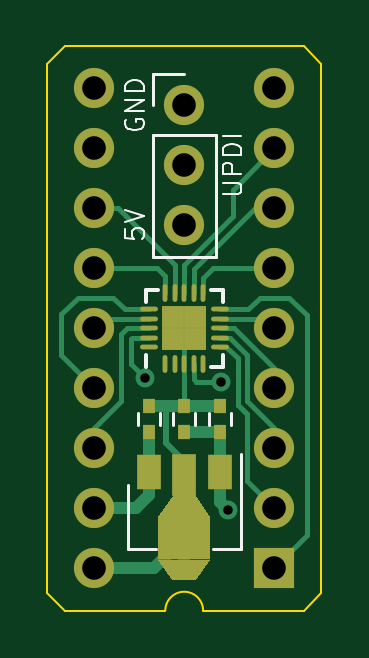
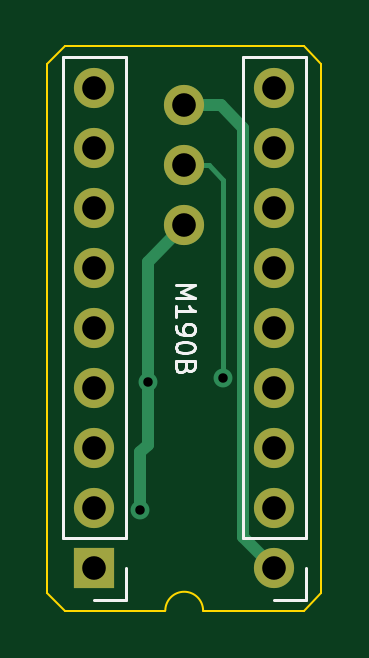
Circuit board: 11 layer files. Board 11.6 x 23.9 mm.
- bottom_copper: M190B-B_Cu.gbl (2885 bytes)
- bottom_mask: M190B-B_Mask.gbs (1163 bytes)
- paste: M190B-B_Paste.gbp (456 bytes)
- bottom_silk: M190B-B_SilkS.gbo (3790 bytes)
- outline: M190B-Edge_Cuts.gm1 (1030 bytes)
- top_copper: M190B-F_Cu.gtl (9769 bytes)
- top_mask: M190B-F_Mask.gts (2705 bytes)
- paste: M190B-F_Paste.gtp (1998 bytes)
- top_silk: M190B-F_SilkS.gto (6356 bytes)
- drill: M190B-NPTH.drl (273 bytes)
- drill: M190B-PTH.drl (668 bytes)

=== bottom_copper: M190B-B_Cu.gbl ===
%TF.GenerationSoftware,KiCad,Pcbnew,(5.1.7)-1*%
%TF.CreationDate,2022-11-29T10:47:03+01:00*%
%TF.ProjectId,M190B,4d313930-422e-46b6-9963-61645f706362,rev?*%
%TF.SameCoordinates,Original*%
%TF.FileFunction,Copper,L2,Bot*%
%TF.FilePolarity,Positive*%
%FSLAX46Y46*%
G04 Gerber Fmt 4.6, Leading zero omitted, Abs format (unit mm)*
G04 Created by KiCad (PCBNEW (5.1.7)-1) date 2022-11-29 10:47:03*
%MOMM*%
%LPD*%
G01*
G04 APERTURE LIST*
%TA.AperFunction,ComponentPad*%
%ADD10C,1.700000*%
%TD*%
%TA.AperFunction,ComponentPad*%
%ADD11O,1.700000X1.700000*%
%TD*%
%TA.AperFunction,ComponentPad*%
%ADD12R,1.700000X1.700000*%
%TD*%
%TA.AperFunction,ViaPad*%
%ADD13C,0.800000*%
%TD*%
%TA.AperFunction,Conductor*%
%ADD14C,0.500000*%
%TD*%
%TA.AperFunction,Conductor*%
%ADD15C,0.200000*%
%TD*%
G04 APERTURE END LIST*
D10*
%TO.P,J4,1*%
%TO.N,GND*%
X107950000Y-115000000D03*
D11*
%TO.P,J4,2*%
%TO.N,UPDI*%
X107950000Y-117540000D03*
%TO.P,J4,3*%
%TO.N,+5V*%
X107950000Y-120080000D03*
%TD*%
D12*
%TO.P,J5,1*%
%TO.N,IC3101_P1*%
X111760000Y-134600000D03*
D11*
%TO.P,J5,2*%
%TO.N,IC3101_P2*%
X111760000Y-132060000D03*
%TO.P,J5,3*%
%TO.N,IC3101_P3*%
X111760000Y-129520000D03*
%TO.P,J5,4*%
%TO.N,IC3101_P4*%
X111760000Y-126980000D03*
%TO.P,J5,5*%
%TO.N,IC3101_P5*%
X111760000Y-124440000D03*
%TO.P,J5,6*%
%TO.N,IC3101_P6*%
X111760000Y-121900000D03*
%TO.P,J5,7*%
%TO.N,IC3101_P7*%
X111760000Y-119360000D03*
%TO.P,J5,8*%
%TO.N,IC3101_P8*%
X111760000Y-116820000D03*
%TO.P,J5,9*%
%TO.N,Net-(J5-Pad9)*%
X111760000Y-114280000D03*
%TD*%
D10*
%TO.P,J3,1*%
%TO.N,GND*%
X104140000Y-134600000D03*
D11*
%TO.P,J3,2*%
%TO.N,+12V*%
X104140000Y-132060000D03*
%TO.P,J3,3*%
%TO.N,IC3101_P16*%
X104140000Y-129520000D03*
%TO.P,J3,4*%
%TO.N,IC3101_P15*%
X104140000Y-126980000D03*
%TO.P,J3,5*%
%TO.N,IC3101_P14*%
X104140000Y-124440000D03*
%TO.P,J3,6*%
%TO.N,IC3101_P13*%
X104140000Y-121900000D03*
%TO.P,J3,7*%
%TO.N,IC3101_P12*%
X104140000Y-119360000D03*
%TO.P,J3,8*%
%TO.N,Net-(J3-Pad8)*%
X104140000Y-116820000D03*
%TO.P,J3,9*%
%TO.N,Net-(J3-Pad9)*%
X104140000Y-114280000D03*
%TD*%
D13*
%TO.N,+5V*%
X109500000Y-126700000D03*
X109800000Y-132150000D03*
%TO.N,UPDI*%
X106300000Y-126550000D03*
%TD*%
D14*
%TO.N,+5V*%
X109500000Y-121630000D02*
X107950000Y-120080000D01*
X109500000Y-126700000D02*
X109500000Y-121630000D01*
X109500000Y-129400000D02*
X109800000Y-129700000D01*
X109500000Y-126700000D02*
X109500000Y-129400000D01*
X109800000Y-132150000D02*
X109800000Y-129700000D01*
%TO.N,GND*%
X104140000Y-134600000D02*
X105440001Y-133299999D01*
X105440001Y-133299999D02*
X105440001Y-115959999D01*
X106400000Y-115000000D02*
X107950000Y-115000000D01*
X105440001Y-115959999D02*
X106400000Y-115000000D01*
D15*
%TO.N,UPDI*%
X106300000Y-126550000D02*
X106300000Y-118400000D01*
X107950000Y-117540000D02*
X106910000Y-117540000D01*
X106300000Y-118150000D02*
X106300000Y-118400000D01*
X106910000Y-117540000D02*
X106300000Y-118150000D01*
%TD*%
M02*

=== bottom_mask: M190B-B_Mask.gbs ===
%TF.GenerationSoftware,KiCad,Pcbnew,(5.1.7)-1*%
%TF.CreationDate,2022-11-29T10:47:03+01:00*%
%TF.ProjectId,M190B,4d313930-422e-46b6-9963-61645f706362,rev?*%
%TF.SameCoordinates,Original*%
%TF.FileFunction,Soldermask,Bot*%
%TF.FilePolarity,Negative*%
%FSLAX46Y46*%
G04 Gerber Fmt 4.6, Leading zero omitted, Abs format (unit mm)*
G04 Created by KiCad (PCBNEW (5.1.7)-1) date 2022-11-29 10:47:03*
%MOMM*%
%LPD*%
G01*
G04 APERTURE LIST*
%ADD10C,1.700000*%
%ADD11O,1.700000X1.700000*%
%ADD12R,1.700000X1.700000*%
G04 APERTURE END LIST*
D10*
%TO.C,J4*%
X107950000Y-115000000D03*
D11*
X107950000Y-117540000D03*
X107950000Y-120080000D03*
%TD*%
D12*
%TO.C,J5*%
X111760000Y-134600000D03*
D11*
X111760000Y-132060000D03*
X111760000Y-129520000D03*
X111760000Y-126980000D03*
X111760000Y-124440000D03*
X111760000Y-121900000D03*
X111760000Y-119360000D03*
X111760000Y-116820000D03*
X111760000Y-114280000D03*
%TD*%
D10*
%TO.C,J3*%
X104140000Y-134600000D03*
D11*
X104140000Y-132060000D03*
X104140000Y-129520000D03*
X104140000Y-126980000D03*
X104140000Y-124440000D03*
X104140000Y-121900000D03*
X104140000Y-119360000D03*
X104140000Y-116820000D03*
X104140000Y-114280000D03*
%TD*%
M02*

=== paste: M190B-B_Paste.gbp ===
%TF.GenerationSoftware,KiCad,Pcbnew,(5.1.7)-1*%
%TF.CreationDate,2022-11-29T10:47:03+01:00*%
%TF.ProjectId,M190B,4d313930-422e-46b6-9963-61645f706362,rev?*%
%TF.SameCoordinates,Original*%
%TF.FileFunction,Paste,Bot*%
%TF.FilePolarity,Positive*%
%FSLAX46Y46*%
G04 Gerber Fmt 4.6, Leading zero omitted, Abs format (unit mm)*
G04 Created by KiCad (PCBNEW (5.1.7)-1) date 2022-11-29 10:47:03*
%MOMM*%
%LPD*%
G01*
G04 APERTURE LIST*
G04 APERTURE END LIST*
M02*

=== bottom_silk: M190B-B_SilkS.gbo ===
%TF.GenerationSoftware,KiCad,Pcbnew,(5.1.7)-1*%
%TF.CreationDate,2022-11-29T10:47:03+01:00*%
%TF.ProjectId,M190B,4d313930-422e-46b6-9963-61645f706362,rev?*%
%TF.SameCoordinates,Original*%
%TF.FileFunction,Legend,Bot*%
%TF.FilePolarity,Positive*%
%FSLAX46Y46*%
G04 Gerber Fmt 4.6, Leading zero omitted, Abs format (unit mm)*
G04 Created by KiCad (PCBNEW (5.1.7)-1) date 2022-11-29 10:47:03*
%MOMM*%
%LPD*%
G01*
G04 APERTURE LIST*
%ADD10C,0.125000*%
%ADD11C,0.120000*%
%ADD12C,1.700000*%
%ADD13O,1.700000X1.700000*%
%ADD14R,1.700000X1.700000*%
G04 APERTURE END LIST*
D10*
X108311904Y-122630476D02*
X107511904Y-122630476D01*
X108083333Y-122897142D01*
X107511904Y-123163809D01*
X108311904Y-123163809D01*
X108311904Y-123963809D02*
X108311904Y-123506666D01*
X108311904Y-123735238D02*
X107511904Y-123735238D01*
X107626190Y-123659047D01*
X107702380Y-123582857D01*
X107740476Y-123506666D01*
X108311904Y-124344761D02*
X108311904Y-124497142D01*
X108273809Y-124573333D01*
X108235714Y-124611428D01*
X108121428Y-124687619D01*
X107969047Y-124725714D01*
X107664285Y-124725714D01*
X107588095Y-124687619D01*
X107550000Y-124649523D01*
X107511904Y-124573333D01*
X107511904Y-124420952D01*
X107550000Y-124344761D01*
X107588095Y-124306666D01*
X107664285Y-124268571D01*
X107854761Y-124268571D01*
X107930952Y-124306666D01*
X107969047Y-124344761D01*
X108007142Y-124420952D01*
X108007142Y-124573333D01*
X107969047Y-124649523D01*
X107930952Y-124687619D01*
X107854761Y-124725714D01*
X107511904Y-125220952D02*
X107511904Y-125297142D01*
X107550000Y-125373333D01*
X107588095Y-125411428D01*
X107664285Y-125449523D01*
X107816666Y-125487619D01*
X108007142Y-125487619D01*
X108159523Y-125449523D01*
X108235714Y-125411428D01*
X108273809Y-125373333D01*
X108311904Y-125297142D01*
X108311904Y-125220952D01*
X108273809Y-125144761D01*
X108235714Y-125106666D01*
X108159523Y-125068571D01*
X108007142Y-125030476D01*
X107816666Y-125030476D01*
X107664285Y-125068571D01*
X107588095Y-125106666D01*
X107550000Y-125144761D01*
X107511904Y-125220952D01*
X107892857Y-126097142D02*
X107930952Y-126211428D01*
X107969047Y-126249523D01*
X108045238Y-126287619D01*
X108159523Y-126287619D01*
X108235714Y-126249523D01*
X108273809Y-126211428D01*
X108311904Y-126135238D01*
X108311904Y-125830476D01*
X107511904Y-125830476D01*
X107511904Y-126097142D01*
X107550000Y-126173333D01*
X107588095Y-126211428D01*
X107664285Y-126249523D01*
X107740476Y-126249523D01*
X107816666Y-126211428D01*
X107854761Y-126173333D01*
X107892857Y-126097142D01*
X107892857Y-125830476D01*
D11*
%TO.C,J5*%
X110430000Y-135930000D02*
X111760000Y-135930000D01*
X110430000Y-134600000D02*
X110430000Y-135930000D01*
X110430000Y-133330000D02*
X113090000Y-133330000D01*
X113090000Y-133330000D02*
X113090000Y-112950000D01*
X110430000Y-133330000D02*
X110430000Y-112950000D01*
X110430000Y-112950000D02*
X113090000Y-112950000D01*
%TO.C,J3*%
X102810000Y-135930000D02*
X104140000Y-135930000D01*
X102810000Y-134600000D02*
X102810000Y-135930000D01*
X102810000Y-133330000D02*
X105470000Y-133330000D01*
X105470000Y-133330000D02*
X105470000Y-112950000D01*
X102810000Y-133330000D02*
X102810000Y-112950000D01*
X102810000Y-112950000D02*
X105470000Y-112950000D01*
%TD*%
%LPC*%
D12*
%TO.C,J4*%
X107950000Y-115000000D03*
D13*
X107950000Y-117540000D03*
X107950000Y-120080000D03*
%TD*%
D14*
%TO.C,J5*%
X111760000Y-134600000D03*
D13*
X111760000Y-132060000D03*
X111760000Y-129520000D03*
X111760000Y-126980000D03*
X111760000Y-124440000D03*
X111760000Y-121900000D03*
X111760000Y-119360000D03*
X111760000Y-116820000D03*
X111760000Y-114280000D03*
%TD*%
D12*
%TO.C,J3*%
X104140000Y-134600000D03*
D13*
X104140000Y-132060000D03*
X104140000Y-129520000D03*
X104140000Y-126980000D03*
X104140000Y-124440000D03*
X104140000Y-121900000D03*
X104140000Y-119360000D03*
X104140000Y-116820000D03*
X104140000Y-114280000D03*
%TD*%
M02*

=== outline: M190B-Edge_Cuts.gm1 ===
%TF.GenerationSoftware,KiCad,Pcbnew,(5.1.7)-1*%
%TF.CreationDate,2022-11-29T10:47:03+01:00*%
%TF.ProjectId,M190B,4d313930-422e-46b6-9963-61645f706362,rev?*%
%TF.SameCoordinates,Original*%
%TF.FileFunction,Profile,NP*%
%FSLAX46Y46*%
G04 Gerber Fmt 4.6, Leading zero omitted, Abs format (unit mm)*
G04 Created by KiCad (PCBNEW (5.1.7)-1) date 2022-11-29 10:47:03*
%MOMM*%
%LPD*%
G01*
G04 APERTURE LIST*
%TA.AperFunction,Profile*%
%ADD10C,0.100000*%
%TD*%
G04 APERTURE END LIST*
D10*
X113010000Y-136400000D02*
X108750000Y-136400000D01*
X113760000Y-113250000D02*
X113010000Y-112500000D01*
X102890000Y-136400000D02*
X102140000Y-135650000D01*
X113010000Y-136400000D02*
X113760000Y-135650000D01*
X102890000Y-112500000D02*
X102140000Y-113250000D01*
X107150000Y-136400000D02*
G75*
G02*
X108750000Y-136400000I800000J0D01*
G01*
X102890000Y-112500000D02*
X113010000Y-112500000D01*
X113760000Y-113250000D02*
X113760000Y-135650000D01*
X102140000Y-135650000D02*
X102140000Y-113250000D01*
X107150000Y-136400000D02*
X102890000Y-136400000D01*
M02*

=== top_copper: M190B-F_Cu.gtl (9769 bytes, source omitted) ===
=== top_mask: M190B-F_Mask.gts ===
%TF.GenerationSoftware,KiCad,Pcbnew,(5.1.7)-1*%
%TF.CreationDate,2022-11-29T10:47:03+01:00*%
%TF.ProjectId,M190B,4d313930-422e-46b6-9963-61645f706362,rev?*%
%TF.SameCoordinates,Original*%
%TF.FileFunction,Soldermask,Top*%
%TF.FilePolarity,Negative*%
%FSLAX46Y46*%
G04 Gerber Fmt 4.6, Leading zero omitted, Abs format (unit mm)*
G04 Created by KiCad (PCBNEW (5.1.7)-1) date 2022-11-29 10:47:03*
%MOMM*%
%LPD*%
G01*
G04 APERTURE LIST*
%ADD10C,1.700000*%
%ADD11O,1.700000X1.700000*%
%ADD12R,1.700000X1.700000*%
%ADD13C,0.100000*%
%ADD14R,1.000000X1.500000*%
%ADD15R,1.000000X1.800000*%
%ADD16R,2.200000X1.840000*%
%ADD17O,0.200000X0.750000*%
%ADD18O,0.750000X0.200000*%
%ADD19R,0.925000X0.925000*%
%ADD20R,0.500000X0.600000*%
G04 APERTURE END LIST*
D10*
%TO.C,J4*%
X107950000Y-115000000D03*
D11*
X107950000Y-117540000D03*
X107950000Y-120080000D03*
%TD*%
D12*
%TO.C,J5*%
X111760000Y-134600000D03*
D11*
X111760000Y-132060000D03*
X111760000Y-129520000D03*
X111760000Y-126980000D03*
X111760000Y-124440000D03*
X111760000Y-121900000D03*
X111760000Y-119360000D03*
X111760000Y-116820000D03*
X111760000Y-114280000D03*
%TD*%
D10*
%TO.C,J3*%
X104140000Y-134600000D03*
D11*
X104140000Y-132060000D03*
X104140000Y-129520000D03*
X104140000Y-126980000D03*
X104140000Y-124440000D03*
X104140000Y-121900000D03*
X104140000Y-119360000D03*
X104140000Y-116820000D03*
X104140000Y-114280000D03*
%TD*%
D13*
%TO.C,U101*%
G36*
X109050000Y-134242000D02*
G01*
X108450000Y-135092000D01*
X107450000Y-135092000D01*
X106850000Y-134242000D01*
X109050000Y-134242000D01*
G37*
D14*
X109450000Y-130520000D03*
D15*
X107950000Y-130666500D03*
D14*
X106450000Y-130520000D03*
D16*
X107950000Y-133333500D03*
D13*
G36*
X106850000Y-132423800D02*
G01*
X107550000Y-131423800D01*
X108350000Y-131423800D01*
X109050000Y-132423800D01*
X106850000Y-132423800D01*
G37*
%TD*%
D17*
%TO.C,U1*%
X107150000Y-125950000D03*
X107550000Y-125950000D03*
X107950000Y-125950000D03*
X108350000Y-125950000D03*
X108750000Y-125950000D03*
D18*
X109450000Y-125250000D03*
X109450000Y-124850000D03*
X109450000Y-124450000D03*
X109450000Y-124050000D03*
X109450000Y-123650000D03*
D17*
X108750000Y-122950000D03*
X108350000Y-122950000D03*
X107950000Y-122950000D03*
X107550000Y-122950000D03*
X107150000Y-122950000D03*
D18*
X106450000Y-123650000D03*
X106450000Y-124050000D03*
X106450000Y-124450000D03*
X106450000Y-124850000D03*
X106450000Y-125250000D03*
D19*
X108412500Y-123987500D03*
X107487500Y-123987500D03*
X108412500Y-124912500D03*
X107487500Y-124912500D03*
%TD*%
D20*
%TO.C,C103*%
X107950000Y-128850000D03*
X107950000Y-127750000D03*
%TD*%
%TO.C,C102*%
X109450000Y-128850000D03*
X109450000Y-127750000D03*
%TD*%
%TO.C,C101*%
X106450000Y-128850000D03*
X106450000Y-127750000D03*
%TD*%
M02*

=== paste: M190B-F_Paste.gtp ===
%TF.GenerationSoftware,KiCad,Pcbnew,(5.1.7)-1*%
%TF.CreationDate,2022-11-29T10:47:03+01:00*%
%TF.ProjectId,M190B,4d313930-422e-46b6-9963-61645f706362,rev?*%
%TF.SameCoordinates,Original*%
%TF.FileFunction,Paste,Top*%
%TF.FilePolarity,Positive*%
%FSLAX46Y46*%
G04 Gerber Fmt 4.6, Leading zero omitted, Abs format (unit mm)*
G04 Created by KiCad (PCBNEW (5.1.7)-1) date 2022-11-29 10:47:03*
%MOMM*%
%LPD*%
G01*
G04 APERTURE LIST*
%ADD10C,0.100000*%
%ADD11R,1.000000X1.500000*%
%ADD12R,1.000000X1.800000*%
%ADD13R,2.200000X1.840000*%
%ADD14O,0.200000X0.750000*%
%ADD15O,0.750000X0.200000*%
%ADD16R,0.555000X0.555000*%
%ADD17R,0.500000X0.600000*%
G04 APERTURE END LIST*
D10*
%TO.C,U101*%
G36*
X109050000Y-134242000D02*
G01*
X108450000Y-135092000D01*
X107450000Y-135092000D01*
X106850000Y-134242000D01*
X109050000Y-134242000D01*
G37*
D11*
X109450000Y-130520000D03*
D12*
X107950000Y-130666500D03*
D11*
X106450000Y-130520000D03*
D13*
X107950000Y-133333500D03*
D10*
G36*
X106850000Y-132423800D02*
G01*
X107550000Y-131423800D01*
X108350000Y-131423800D01*
X109050000Y-132423800D01*
X106850000Y-132423800D01*
G37*
%TD*%
D14*
%TO.C,U1*%
X107150000Y-125950000D03*
X107550000Y-125950000D03*
X107950000Y-125950000D03*
X108350000Y-125950000D03*
X108750000Y-125950000D03*
D15*
X109450000Y-125250000D03*
X109450000Y-124850000D03*
X109450000Y-124450000D03*
X109450000Y-124050000D03*
X109450000Y-123650000D03*
D14*
X108750000Y-122950000D03*
X108350000Y-122950000D03*
X107950000Y-122950000D03*
X107550000Y-122950000D03*
X107150000Y-122950000D03*
D15*
X106450000Y-123650000D03*
X106450000Y-124050000D03*
X106450000Y-124450000D03*
X106450000Y-124850000D03*
X106450000Y-125250000D03*
D16*
X108412500Y-123987500D03*
X107487500Y-123987500D03*
X108412500Y-124912500D03*
X107487500Y-124912500D03*
%TD*%
D17*
%TO.C,C103*%
X107950000Y-128850000D03*
X107950000Y-127750000D03*
%TD*%
%TO.C,C102*%
X109450000Y-128850000D03*
X109450000Y-127750000D03*
%TD*%
%TO.C,C101*%
X106450000Y-128850000D03*
X106450000Y-127750000D03*
%TD*%
M02*

=== top_silk: M190B-F_SilkS.gto ===
%TF.GenerationSoftware,KiCad,Pcbnew,(5.1.7)-1*%
%TF.CreationDate,2022-11-29T10:47:03+01:00*%
%TF.ProjectId,M190B,4d313930-422e-46b6-9963-61645f706362,rev?*%
%TF.SameCoordinates,Original*%
%TF.FileFunction,Legend,Top*%
%TF.FilePolarity,Positive*%
%FSLAX46Y46*%
G04 Gerber Fmt 4.6, Leading zero omitted, Abs format (unit mm)*
G04 Created by KiCad (PCBNEW (5.1.7)-1) date 2022-11-29 10:47:03*
%MOMM*%
%LPD*%
G01*
G04 APERTURE LIST*
%ADD10C,0.100000*%
%ADD11C,0.120000*%
%ADD12C,0.150000*%
%ADD13C,1.700000*%
%ADD14O,1.700000X1.700000*%
%ADD15R,1.700000X1.700000*%
%ADD16R,1.000000X1.500000*%
%ADD17R,1.000000X1.800000*%
%ADD18R,2.200000X1.840000*%
%ADD19O,0.200000X0.750000*%
%ADD20O,0.750000X0.200000*%
%ADD21R,0.925000X0.925000*%
%ADD22R,0.500000X0.600000*%
G04 APERTURE END LIST*
D10*
X105451904Y-120232380D02*
X105451904Y-120613333D01*
X105832857Y-120651428D01*
X105794761Y-120613333D01*
X105756666Y-120537142D01*
X105756666Y-120346666D01*
X105794761Y-120270476D01*
X105832857Y-120232380D01*
X105909047Y-120194285D01*
X106099523Y-120194285D01*
X106175714Y-120232380D01*
X106213809Y-120270476D01*
X106251904Y-120346666D01*
X106251904Y-120537142D01*
X106213809Y-120613333D01*
X106175714Y-120651428D01*
X105451904Y-119965714D02*
X106251904Y-119699047D01*
X105451904Y-119432380D01*
X105490000Y-115609523D02*
X105451904Y-115685714D01*
X105451904Y-115800000D01*
X105490000Y-115914285D01*
X105566190Y-115990476D01*
X105642380Y-116028571D01*
X105794761Y-116066666D01*
X105909047Y-116066666D01*
X106061428Y-116028571D01*
X106137619Y-115990476D01*
X106213809Y-115914285D01*
X106251904Y-115800000D01*
X106251904Y-115723809D01*
X106213809Y-115609523D01*
X106175714Y-115571428D01*
X105909047Y-115571428D01*
X105909047Y-115723809D01*
X106251904Y-115228571D02*
X105451904Y-115228571D01*
X106251904Y-114771428D01*
X105451904Y-114771428D01*
X106251904Y-114390476D02*
X105451904Y-114390476D01*
X105451904Y-114200000D01*
X105490000Y-114085714D01*
X105566190Y-114009523D01*
X105642380Y-113971428D01*
X105794761Y-113933333D01*
X105909047Y-113933333D01*
X106061428Y-113971428D01*
X106137619Y-114009523D01*
X106213809Y-114085714D01*
X106251904Y-114200000D01*
X106251904Y-114390476D01*
X109571904Y-118759047D02*
X110219523Y-118759047D01*
X110295714Y-118720952D01*
X110333809Y-118682857D01*
X110371904Y-118606666D01*
X110371904Y-118454285D01*
X110333809Y-118378095D01*
X110295714Y-118340000D01*
X110219523Y-118301904D01*
X109571904Y-118301904D01*
X110371904Y-117920952D02*
X109571904Y-117920952D01*
X109571904Y-117616190D01*
X109610000Y-117540000D01*
X109648095Y-117501904D01*
X109724285Y-117463809D01*
X109838571Y-117463809D01*
X109914761Y-117501904D01*
X109952857Y-117540000D01*
X109990952Y-117616190D01*
X109990952Y-117920952D01*
X110371904Y-117120952D02*
X109571904Y-117120952D01*
X109571904Y-116930476D01*
X109610000Y-116816190D01*
X109686190Y-116740000D01*
X109762380Y-116701904D01*
X109914761Y-116663809D01*
X110029047Y-116663809D01*
X110181428Y-116701904D01*
X110257619Y-116740000D01*
X110333809Y-116816190D01*
X110371904Y-116930476D01*
X110371904Y-117120952D01*
X110371904Y-116320952D02*
X109571904Y-116320952D01*
D11*
%TO.C,J4*%
X106620000Y-113670000D02*
X107950000Y-113670000D01*
X106620000Y-115000000D02*
X106620000Y-113670000D01*
X106620000Y-116270000D02*
X109280000Y-116270000D01*
X109280000Y-116270000D02*
X109280000Y-121410000D01*
X106620000Y-116270000D02*
X106620000Y-121410000D01*
X106620000Y-121410000D02*
X109280000Y-121410000D01*
%TO.C,U101*%
X106750000Y-133780000D02*
X105550000Y-133780000D01*
X105550000Y-133780000D02*
X105550000Y-131080000D01*
X110350000Y-129780000D02*
X110350000Y-133780000D01*
X110350000Y-133780000D02*
X109150000Y-133780000D01*
D12*
%TO.C,U1*%
X106325000Y-122825000D02*
X106325000Y-123325000D01*
X109575000Y-122825000D02*
X109575000Y-123325000D01*
X109575000Y-126075000D02*
X109575000Y-125575000D01*
X106325000Y-126075000D02*
X106325000Y-125575000D01*
X109575000Y-122825000D02*
X109075000Y-122825000D01*
X109575000Y-126075000D02*
X109075000Y-126075000D01*
X106325000Y-122825000D02*
X106825000Y-122825000D01*
D11*
%TO.C,C103*%
X107480000Y-128050000D02*
X107480000Y-128550000D01*
X108420000Y-128550000D02*
X108420000Y-128050000D01*
%TO.C,C102*%
X108980000Y-128050000D02*
X108980000Y-128550000D01*
X109920000Y-128550000D02*
X109920000Y-128050000D01*
%TO.C,C101*%
X105980000Y-128050000D02*
X105980000Y-128550000D01*
X106920000Y-128550000D02*
X106920000Y-128050000D01*
%TD*%
%LPC*%
D13*
%TO.C,J4*%
X107950000Y-115000000D03*
D14*
X107950000Y-117540000D03*
X107950000Y-120080000D03*
%TD*%
D15*
%TO.C,J5*%
X111760000Y-134600000D03*
D14*
X111760000Y-132060000D03*
X111760000Y-129520000D03*
X111760000Y-126980000D03*
X111760000Y-124440000D03*
X111760000Y-121900000D03*
X111760000Y-119360000D03*
X111760000Y-116820000D03*
X111760000Y-114280000D03*
%TD*%
D13*
%TO.C,J3*%
X104140000Y-134600000D03*
D14*
X104140000Y-132060000D03*
X104140000Y-129520000D03*
X104140000Y-126980000D03*
X104140000Y-124440000D03*
X104140000Y-121900000D03*
X104140000Y-119360000D03*
X104140000Y-116820000D03*
X104140000Y-114280000D03*
%TD*%
D10*
%TO.C,U101*%
G36*
X109050000Y-134242000D02*
G01*
X108450000Y-135092000D01*
X107450000Y-135092000D01*
X106850000Y-134242000D01*
X109050000Y-134242000D01*
G37*
D16*
X109450000Y-130520000D03*
D17*
X107950000Y-130666500D03*
D16*
X106450000Y-130520000D03*
D18*
X107950000Y-133333500D03*
D10*
G36*
X106850000Y-132423800D02*
G01*
X107550000Y-131423800D01*
X108350000Y-131423800D01*
X109050000Y-132423800D01*
X106850000Y-132423800D01*
G37*
%TD*%
D19*
%TO.C,U1*%
X107150000Y-125950000D03*
X107550000Y-125950000D03*
X107950000Y-125950000D03*
X108350000Y-125950000D03*
X108750000Y-125950000D03*
D20*
X109450000Y-125250000D03*
X109450000Y-124850000D03*
X109450000Y-124450000D03*
X109450000Y-124050000D03*
X109450000Y-123650000D03*
D19*
X108750000Y-122950000D03*
X108350000Y-122950000D03*
X107950000Y-122950000D03*
X107550000Y-122950000D03*
X107150000Y-122950000D03*
D20*
X106450000Y-123650000D03*
X106450000Y-124050000D03*
X106450000Y-124450000D03*
X106450000Y-124850000D03*
X106450000Y-125250000D03*
D21*
X108412500Y-123987500D03*
X107487500Y-123987500D03*
X108412500Y-124912500D03*
X107487500Y-124912500D03*
%TD*%
D22*
%TO.C,C103*%
X107950000Y-128850000D03*
X107950000Y-127750000D03*
%TD*%
%TO.C,C102*%
X109450000Y-128850000D03*
X109450000Y-127750000D03*
%TD*%
%TO.C,C101*%
X106450000Y-128850000D03*
X106450000Y-127750000D03*
%TD*%
M02*

=== drill: M190B-NPTH.drl ===
M48
; DRILL file {KiCad (5.1.7)-1} date 11/29/22 10:47:05
; FORMAT={-:-/ absolute / metric / decimal}
; #@! TF.CreationDate,2022-11-29T10:47:05+01:00
; #@! TF.GenerationSoftware,Kicad,Pcbnew,(5.1.7)-1
; #@! TF.FileFunction,NonPlated,1,2,NPTH
FMAT,2
METRIC
%
G90
G05
T0
M30

=== drill: M190B-PTH.drl ===
M48
; DRILL file {KiCad (5.1.7)-1} date 11/29/22 10:47:05
; FORMAT={-:-/ absolute / metric / decimal}
; #@! TF.CreationDate,2022-11-29T10:47:05+01:00
; #@! TF.GenerationSoftware,Kicad,Pcbnew,(5.1.7)-1
; #@! TF.FileFunction,Plated,1,2,PTH
FMAT,2
METRIC
T1C0.400
T2C1.000
%
G90
G05
T1
X106.3Y-126.55
X109.5Y-126.7
X109.8Y-132.15
T2
X107.95Y-115.0
X107.95Y-117.54
X107.95Y-120.08
X104.14Y-114.28
X104.14Y-116.82
X104.14Y-119.36
X104.14Y-121.9
X104.14Y-124.44
X104.14Y-126.98
X104.14Y-129.52
X104.14Y-132.06
X104.14Y-134.6
X111.76Y-114.28
X111.76Y-116.82
X111.76Y-119.36
X111.76Y-121.9
X111.76Y-124.44
X111.76Y-126.98
X111.76Y-129.52
X111.76Y-132.06
X111.76Y-134.6
T0
M30

